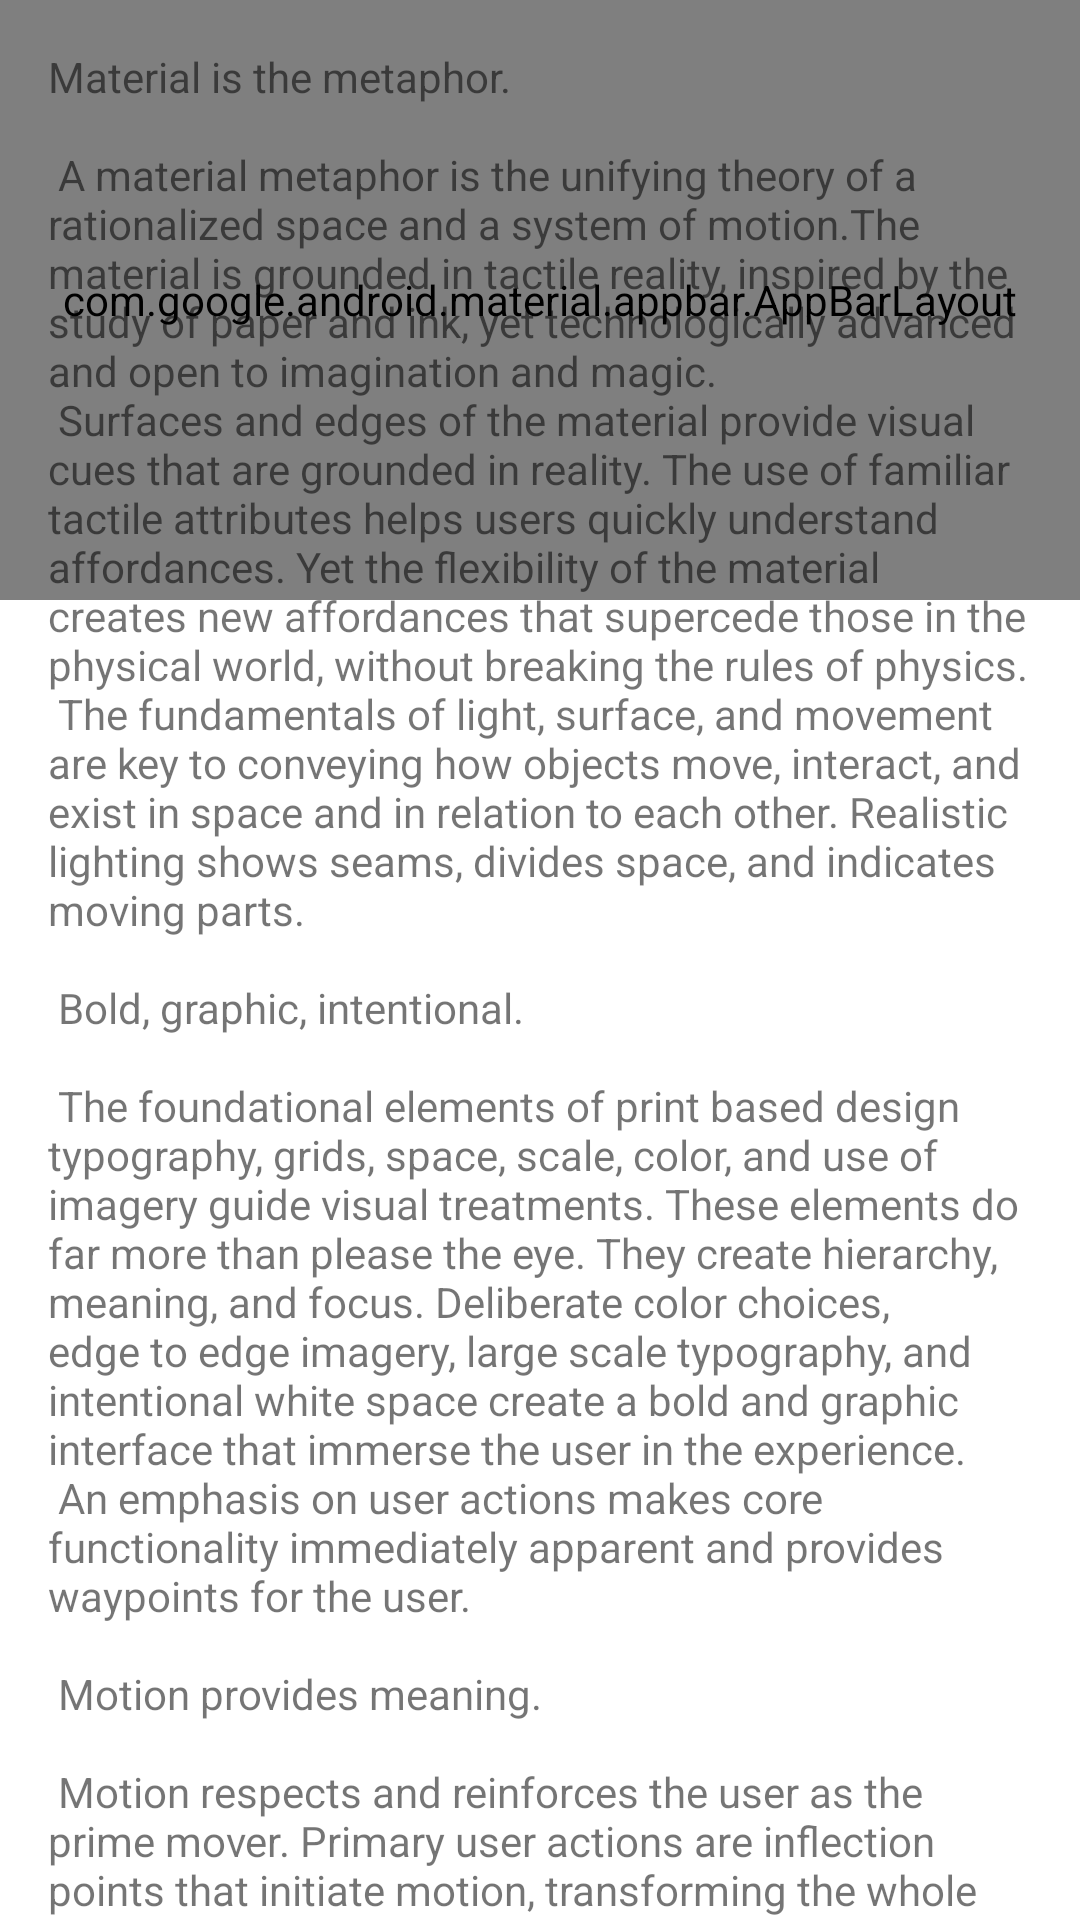

Write the Android layout XML for this screen, with the resource values it uses.
<!-- AndroidManifest.xml: application theme Theme.Composables -->
<!-- res/layout/activity_motion_coordinatorlayout.xml -->
<?xml version="1.0" encoding="utf-8"?>
<androidx.coordinatorlayout.widget.CoordinatorLayout xmlns:android="http://schemas.android.com/apk/res/android"
    android:id="@+id/motionLayout"
    android:layout_width="match_parent"
    android:layout_height="match_parent"
    android:background="@color/contentBackground">

    <com.google.android.material.appbar.AppBarLayout
        android:id="@+id/app_bar"
        android:layout_width="match_parent"
        android:layout_height="@dimen/app_bar_height">

        <include layout="@layout/motion_coordinatorlayout_header" />

    </com.google.android.material.appbar.AppBarLayout>

    <include layout="@layout/content_scrolling" />

</androidx.coordinatorlayout.widget.CoordinatorLayout>
<!-- res/layout/motion_coordinatorlayout_header.xml (included above) -->
<?xml version="1.0" encoding="utf-8"?>
<com.mjieg.composables.views.CollapsibleToolbar xmlns:android="http://schemas.android.com/apk/res/android"
    xmlns:app="http://schemas.android.com/apk/res-auto"
    android:id="@+id/constraintToolbar"
    android:layout_width="match_parent"
    android:layout_height="match_parent"
    android:minHeight="40dp"
    app:layoutDescription="@xml/scene_coordinatorlayout"
    app:layout_scrollFlags="scroll|enterAlways|snap|exitUntilCollapsed">

    <ImageView
        android:id="@+id/background"
        android:layout_width="0dp"
        android:layout_height="0dp"
        android:scaleType="centerCrop"
        android:src="@mipmap/mauroignaciotorres"
        app:layout_constraintBottom_toBottomOf="parent"
        app:layout_constraintEnd_toEndOf="parent"
        app:layout_constraintStart_toStartOf="parent"
        app:layout_constraintTop_toTopOf="parent"
        app:tint="@color/tintImage" />

    <TextView
        android:id="@+id/name"
        android:layout_width="162dp"
        android:layout_height="30dp"
        android:layout_marginStart="8dp"
        android:layout_marginTop="8dp"
        android:layout_marginEnd="8dp"
        android:autoSizeTextType="uniform"
        android:includeFontPadding="false"
        android:text="Nicolas Robert"
        android:textAlignment="center"
        android:textColor="@color/white"
        app:layout_constraintBottom_toTopOf="@id/textView"
        app:layout_constraintEnd_toEndOf="parent"
        app:layout_constraintStart_toStartOf="parent"
        app:layout_constraintTop_toBottomOf="@id/icon" />

    <ImageView
        android:id="@+id/icon"
        android:layout_width="64dp"
        android:layout_height="64dp"
        android:layout_marginStart="8dp"
        android:layout_marginTop="8dp"
        android:layout_marginEnd="8dp"
        android:background="@drawable/circle"
        android:foreground="@drawable/circle"
        android:src="@mipmap/yahyaoui"
        app:layout_constraintBottom_toTopOf="@+id/name"
        app:layout_constraintEnd_toEndOf="parent"
        app:layout_constraintStart_toStartOf="parent"
        app:layout_constraintTop_toTopOf="parent"
        app:layout_constraintVertical_bias="0.25"
        app:layout_constraintVertical_chainStyle="packed" />

    <TextView
        android:id="@+id/textView"
        android:layout_width="wrap_content"
        android:layout_height="wrap_content"
        android:layout_marginStart="8dp"
        android:layout_marginTop="8dp"
        android:layout_marginEnd="8dp"
        android:text="A bunch of extra information"
        android:textColor="@color/text"
        android:visibility="gone"
        app:layout_constraintBottom_toBottomOf="parent"
        app:layout_constraintEnd_toEndOf="parent"
        app:layout_constraintStart_toStartOf="parent"
        app:layout_constraintTop_toBottomOf="@+id/name" />

</com.mjieg.composables.views.CollapsibleToolbar>
<!-- res/layout/content_scrolling.xml (included above) -->
<?xml version="1.0" encoding="utf-8"?>
<androidx.core.widget.NestedScrollView xmlns:android="http://schemas.android.com/apk/res/android"
    xmlns:app="http://schemas.android.com/apk/res-auto"
    xmlns:tools="http://schemas.android.com/tools"
    android:id="@+id/scrollable"
    android:layout_width="match_parent"
    android:layout_height="match_parent"
    app:layout_behavior="@string/appbar_scrolling_view_behavior"
    tools:showIn="@layout/activity_motion_coordinatorlayout">

    <TextView
        android:layout_width="wrap_content"
        android:layout_height="wrap_content"
        android:layout_margin="@dimen/text_margin"
        android:text="@string/large_text" />

</androidx.core.widget.NestedScrollView>
<!-- resources referenced by this layout -->
<resources>
  <color name="contentBackground">#FFF</color>
  <color name="text">#ffffff</color>
  <color name="tintImage">#41000000</color>
  <color name="white">#FFFFFFFF</color>
  <dimen name="app_bar_height">200dp</dimen>
  <dimen name="text_margin">16dp</dimen>
</resources>
